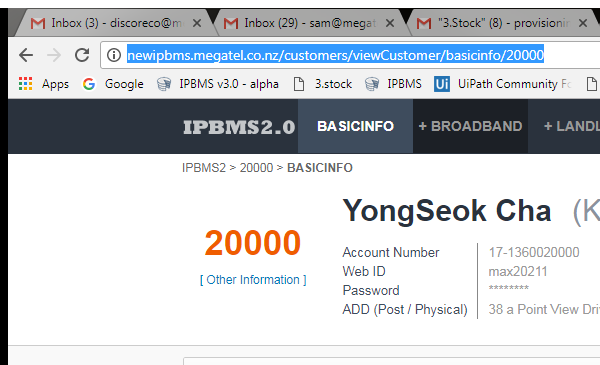
Task: Final Power Invoice
Workflow: Download Bill

Step 1: Attach Browser 'chrome.exe  CID :20000' in window 'CID :"+in_cidNum+"' (chrome.exe)

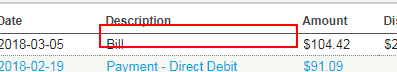
Step 2 [try]: get-text from the table cell

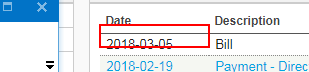
Step 3: get-text from the table cell

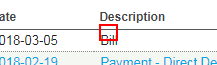
Step 4: click on the link 'Bill'

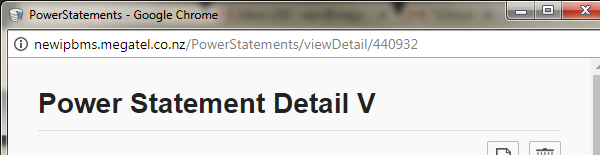
Step 5: Attach Browser 'chrome.exe  PowerStatem...' in window 'PowerStatements' (chrome.exe)

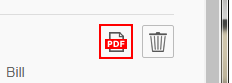
Step 6: click on the link 'View PDF'

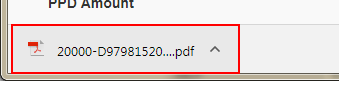
Step 7: get-attribute of the push button '"+in_cidNum+"-*'

Step 8: Close window 'chrome.exe  PowerStatem...' (same screen as step 5)

Step 9: find the table cell (same screen as step 2)